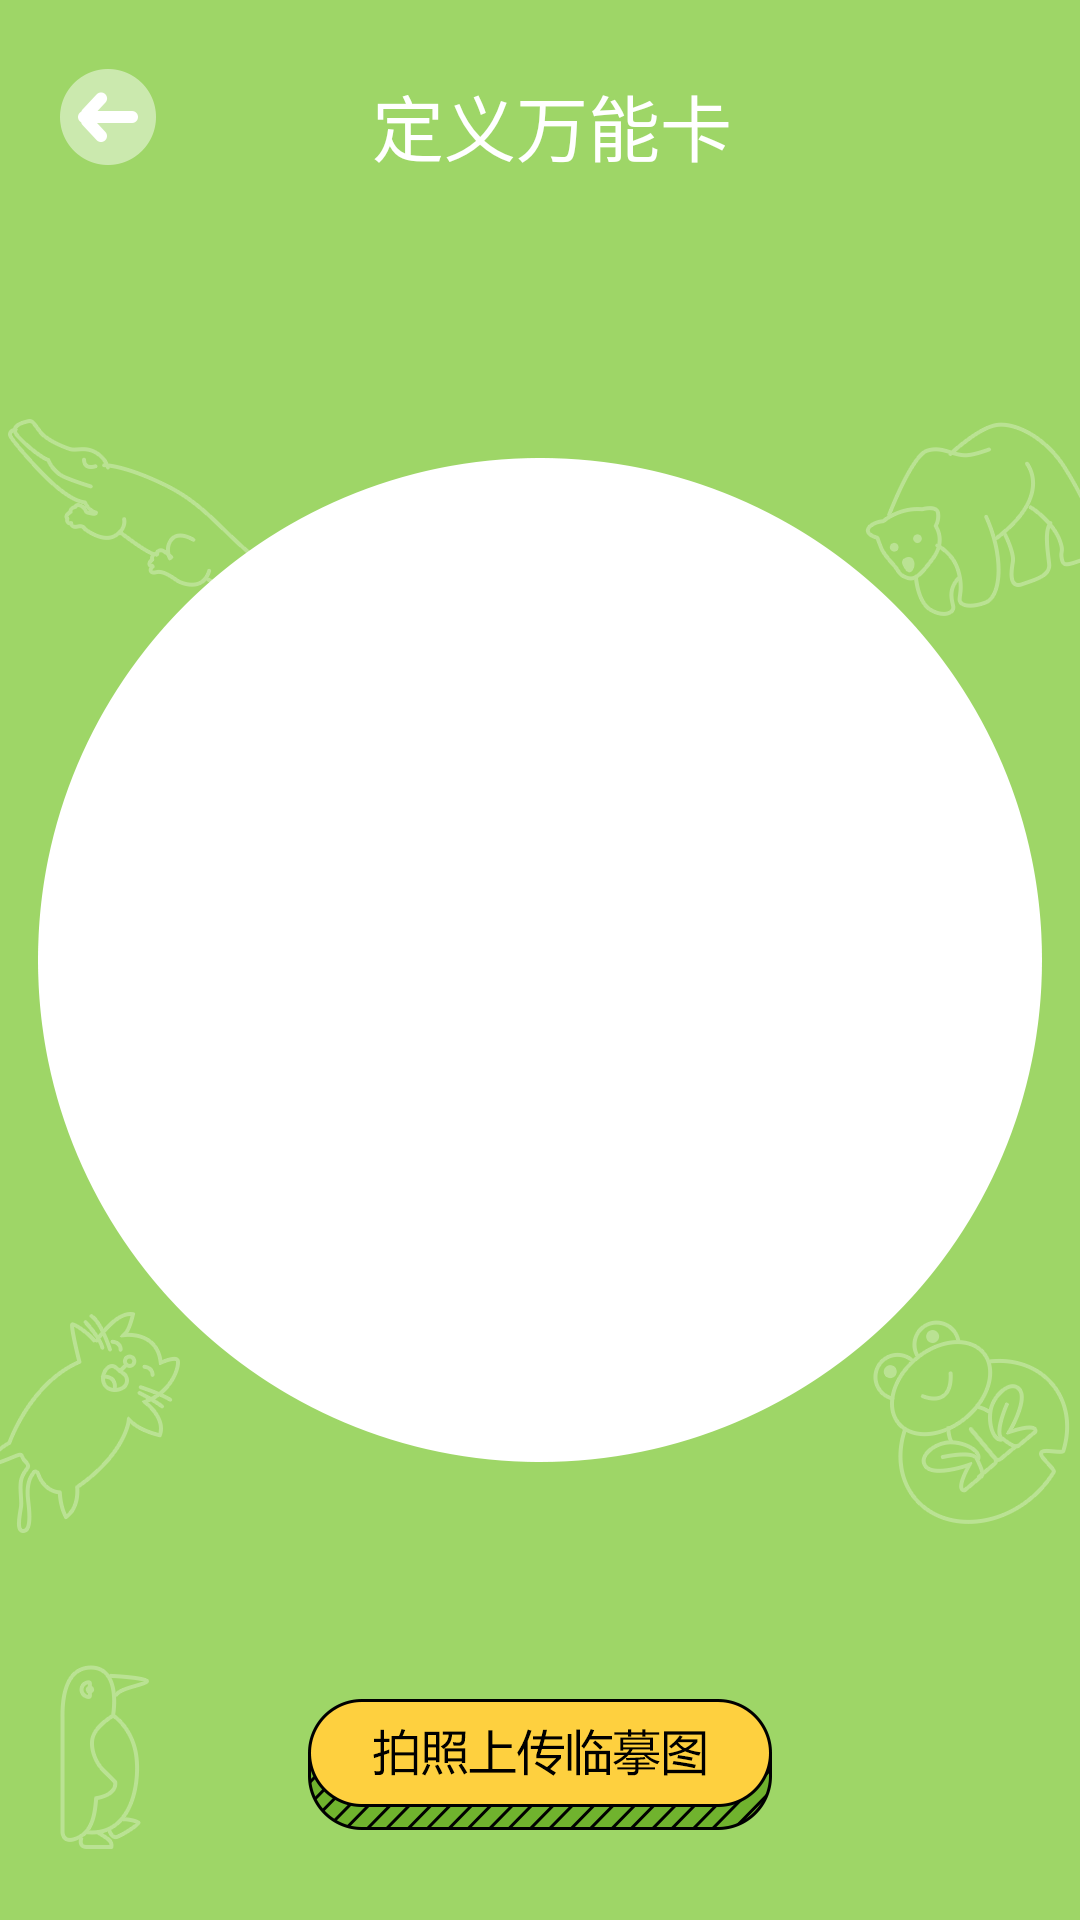

The Android layout XML behind this screen, and the referenced resources:
<!-- AndroidManifest.xml: application theme AppTheme -->
<!-- res/layout/activity_universal_card.xml -->
<?xml version="1.0" encoding="utf-8"?>
<android.support.constraint.ConstraintLayout xmlns:android="http://schemas.android.com/apk/res/android"
    xmlns:app="http://schemas.android.com/apk/res-auto"
    xmlns:tools="http://schemas.android.com/tools"
    android:layout_width="match_parent"
    android:layout_height="match_parent"
    tools:context=".UIUniversalCardActivity">

    <ImageView
        android:id="@+id/imgUniversalBg"
        android:layout_width="0dp"
        android:layout_height="0dp"
        android:contentDescription="@string/app_name"
        android:scaleType="fitXY"
        app:layout_constraintBottom_toBottomOf="parent"
        app:layout_constraintEnd_toEndOf="parent"
        app:layout_constraintStart_toStartOf="parent"
        app:layout_constraintTop_toTopOf="parent"
        app:srcCompat="@mipmap/universal_bg" />

    <ImageView
        android:id="@+id/img_back"
        android:layout_width="wrap_content"
        android:layout_height="wrap_content"
        android:layout_marginStart="20dp"
        android:layout_marginTop="23dp"
        android:contentDescription="@string/app_name"
        app:layout_constraintStart_toStartOf="parent"
        app:layout_constraintTop_toTopOf="parent"
        app:srcCompat="@mipmap/goback" />

    <TextView
        android:id="@+id/txtTitle"
        android:layout_width="wrap_content"
        android:layout_height="wrap_content"
        android:layout_marginStart="8dp"
        android:layout_marginTop="24dp"
        android:text="@string/universalTitle"
        android:textColor="@color/goofyPapaWhite"
        android:textSize="24sp"
        app:layout_constraintEnd_toEndOf="parent"
        app:layout_constraintStart_toStartOf="parent"
        app:layout_constraintTop_toTopOf="parent"
        tools:text="@string/universalTitle" />

    <ImageView
        android:id="@+id/imgTakePicture"
        android:layout_width="wrap_content"
        android:layout_height="wrap_content"
        android:layout_marginBottom="30dp"
        android:layout_marginEnd="8dp"
        android:layout_marginStart="8dp"
        app:layout_constraintBottom_toBottomOf="parent"
        app:layout_constraintEnd_toEndOf="parent"
        app:layout_constraintStart_toStartOf="parent"
        app:srcCompat="@mipmap/universal_button_take_picture" />

    <ImageView
        android:id="@+id/imgRoundBg"
        android:layout_width="wrap_content"
        android:layout_height="wrap_content"
        android:layout_marginBottom="8dp"
        android:layout_marginEnd="8dp"
        android:layout_marginStart="8dp"
        android:layout_marginTop="8dp"
        app:layout_constraintBottom_toBottomOf="parent"
        app:layout_constraintEnd_toEndOf="parent"
        app:layout_constraintStart_toStartOf="parent"
        app:layout_constraintTop_toTopOf="parent"
        app:srcCompat="@mipmap/universal_round" />

    <ImageView
        android:id="@+id/imgSimpleLineDrawing"
        android:layout_width="wrap_content"
        android:layout_height="wrap_content"
        android:contentDescription="@string/app_name"
        app:layout_constraintBottom_toBottomOf="@+id/imgRoundBg"
        app:layout_constraintEnd_toEndOf="@+id/imgRoundBg"
        app:layout_constraintStart_toStartOf="@+id/imgRoundBg"
        app:layout_constraintTop_toTopOf="@+id/imgRoundBg"
        app:srcCompat="@mipmap/goback" />

</android.support.constraint.ConstraintLayout>
<!-- resources referenced by this layout -->
<resources>
  <color name="goofyPapaWhite">#ffffff</color>
  <!-- mipmap goback: png bitmap (mipmap-xxhdpi, 2855 bytes) -->
  <!-- mipmap universal_bg: png bitmap (mipmap-xxhdpi, 58875 bytes) -->
  <!-- mipmap universal_button_take_picture: png bitmap (mipmap-xxhdpi, 16322 bytes) -->
  <!-- mipmap universal_round: png bitmap (mipmap-xxhdpi, 20973 bytes) -->
  <string name="app_name">爸爸猜猜</string>
  <string name="universalTitle">定义万能卡</string>
  <style name="AppTheme" parent="Theme.AppCompat.Light.NoActionBar">
          
          <item name="colorPrimary">@android:color/tertiary_text_dark</item>
          <item name="colorPrimaryDark">@android:color/tertiary_text_dark</item>
          <item name="colorAccent">@color/colorAccent</item>
      </style>
  <color name="colorAccent">#FF4081</color>
</resources>
